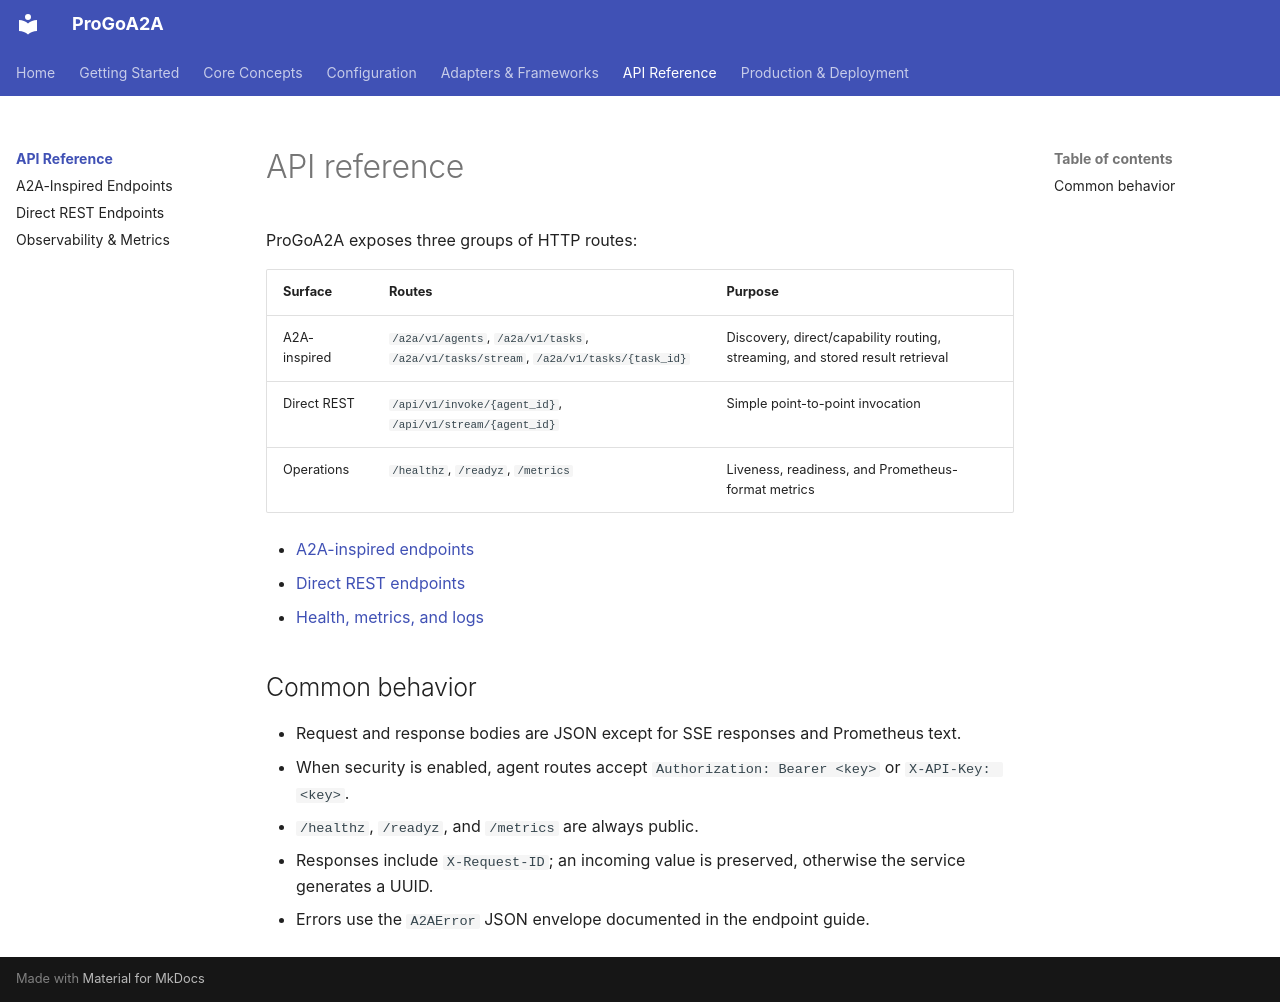

repository: Coder-in-a-shell/progo-a2a · page: api/index.html · generator: mkdocs

# API reference

ProGoA2A exposes three groups of HTTP routes:

| Surface | Routes | Purpose |
|---|---|---|
| A2A-inspired | `/a2a/v1/agents`, `/a2a/v1/tasks`, `/a2a/v1/tasks/stream`, `/a2a/v1/tasks/{task_id}` | Discovery, direct/capability routing, streaming, and stored result retrieval |
| Direct REST | `/api/v1/invoke/{agent_id}`, `/api/v1/stream/{agent_id}` | Simple point-to-point invocation |
| Operations | `/healthz`, `/readyz`, `/metrics` | Liveness, readiness, and Prometheus-format metrics |

- [A2A-inspired endpoints](a2a-endpoints.md)
- [Direct REST endpoints](rest-endpoints.md)
- [Health, metrics, and logs](observability.md)

## Common behavior

- Request and response bodies are JSON except for SSE responses and Prometheus text.
- When security is enabled, agent routes accept `Authorization: Bearer <key>` or `X-API-Key: <key>`.
- `/healthz`, `/readyz`, and `/metrics` are always public.
- Responses include `X-Request-ID`; an incoming value is preserved, otherwise the service generates a UUID.
- Errors use the `A2AError` JSON envelope documented in the endpoint guide.
